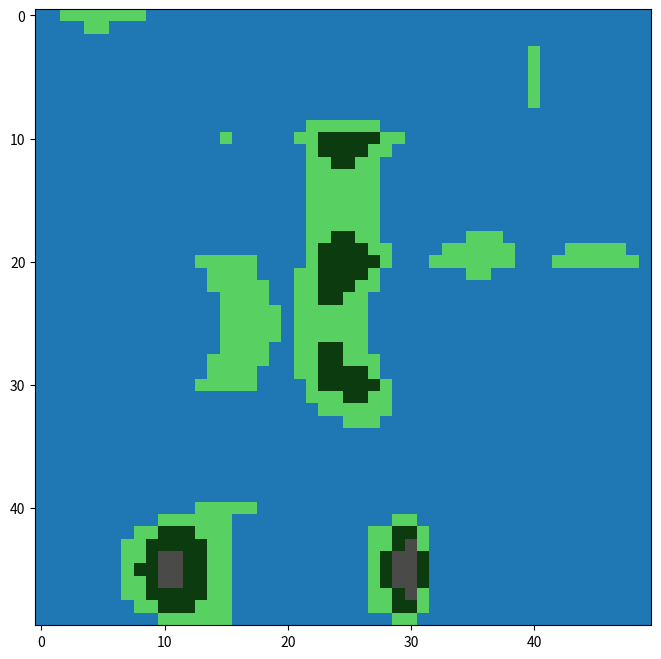

The matplotlib source for this figure:
import numpy as np
from scipy.interpolate import griddata

import matplotlib.pyplot as plt
from matplotlib.colors import ListedColormap


def nahodne_pole(rows, cols, min_value=0, max_value=1):
    """
    Generuje 2D pole náhodných hodnot.

    """
    return np.random.uniform(low=min_value, high=max_value, size=(rows, cols))


def interpolovane_pole(big_rows, big_cols, small_rows, small_cols, min_value=0, max_value=1):
    """
    Vytvoří menší náhodnou mřížku, aplikuje ji na větší mřížku, chybějící hodnoty interpoluje.

    """
    # Vytvoření menší mřížky
    small_grid = nahodne_pole(small_rows, small_cols, min_value, max_value)

    # Indexy pro malou a velkou mřížku
    small_x = np.linspace(0, big_cols - 1, small_cols)
    small_y = np.linspace(0, big_rows - 1, small_rows)
    big_x = np.arange(big_cols)
    big_y = np.arange(big_rows)

    # Vytvoření seznamu souřadnic
    small_points = np.array([(x, y) for y in small_y for x in small_x])
    small_values = small_grid.flatten()
    big_points = np.array([(x, y) for y in big_y for x in big_x])

    # Doplnění hodnot seznamu interpolací
    big_list = griddata(small_points, small_values, big_points, method='cubic')

    # Převedení na mřížku

    big_grid = big_list.reshape(big_rows, big_cols)

    return big_grid

def cislo_na_policko(grid):
    mapa = np.empty_like(grid, dtype='str')

    for i in range(grid.shape[0]):  # Počet řádků
        for j in range(grid.shape[1]):  # Počet sloupců
            if grid[i][j] < 0.25:
                mapa[i][j] = "V" # Voda
            elif grid[i][j] < 0.5:
                mapa[i][j] = "P" # Pláně
            elif grid[i][j] < 0.75:
                mapa[i][j] = "L" # Les
            else: mapa[i][j] = "H" # Hory
    return mapa

def zobraz_mapu(mapa):
    """
    Barevně vykreslí terénní mapu.
    """
    # Definice barev pro jednotlivé typy terénu
    barvy = {
        "V": "#1f77b4",  # Modrá - Voda
        "P": "#58d162",  # Světle zelená - Pláně
        "L": "#0c3b10",  # Zelená - Les
        "H": "#4a4a48",  # Šedá - Hory
    }

    # Převedení mapy na numerickou matici s indexy (0 = "V", 1 = "P", ...)
    text_to_index = {"V": 0, "P": 1, "L": 2, "H": 3}
    index_map = np.vectorize(text_to_index.get)(mapa)

    # Vytvoření barevné mapy
    cmap = ListedColormap(barvy.values())

    # Vykreslení mřížky
    plt.figure(figsize=(8, 8))
    plt.imshow(index_map, cmap=cmap, interpolation='nearest')

    plt.show()


def gradientni_pole(rows, cols, gradient_scale=1):
    """
    Vytvoří výškovou mapu pomocí gradientového šumu.

    """
    # Hrubá mřížka gradientů
    grad_rows = rows // gradient_scale
    grad_cols = cols // gradient_scale

    # Náhodné gradienty na hrubé mřížce
    gradients_x = np.random.uniform(-1, 1, (grad_rows, grad_cols))
    gradients_y = np.random.uniform(-1, 1, (grad_rows, grad_cols))

    scale_factor = 2.0
    gradients_x *= scale_factor
    gradients_y *= scale_factor

    # Jemná mřížka pro výsledné hodnoty
    terrain = np.zeros((rows, cols))

    # Výpočet výšek na jemné mřížce
    for y in range(rows):
        for x in range(cols):
            # Určení čtyř sousedních gradientů na hrubé mřížce
            x0 = x // gradient_scale
            y0 = y // gradient_scale
            x1 = min(x0 + 1, grad_cols - 1)
            y1 = min(y0 + 1, grad_rows - 1)

            # Relativní pozice uvnitř buňky
            dx = (x % gradient_scale) / gradient_scale
            dy = (y % gradient_scale) / gradient_scale

            # Výpočet příspěvků z gradientů
            h00 = gradients_x[y0, x0] * dx + gradients_y[y0, x0] * dy
            h01 = gradients_x[y0, x1] * (1 - dx) + gradients_y[y0, x1] * dy
            h10 = gradients_x[y1, x0] * dx + gradients_y[y1, x0] * (1 - dy)
            h11 = gradients_x[y1, x1] * (1 - dx) + gradients_y[y1, x1] * (1 - dy)

            # Interpolace výšek
            height_x0 = h00 * (1 - dx) + h01 * dx
            height_x1 = h10 * (1 - dx) + h11 * dx
            terrain[y, x] = height_x0 * (1 - dy) + height_x1 * dy

    return terrain

# Příklad použití
big_rows = 50
big_cols = 50
small_rows = 5
small_cols = 5
min_value = 0
max_value = 1

# random_grid = nahodne_pole(big_rows, big_cols, min_value, max_value)
# random_tile = cislo_na_policko(random_grid)
# print(random_tile)
# zobraz_mapu(random_tile)
# print('--------------------------------------------------')
# interpolated_grid = interpolovane_pole(big_rows, big_cols, small_rows, small_cols, min_value, max_value)
# interpolated_tile = cislo_na_policko(interpolated_grid)
# print(interpolated_tile)
# zobraz_mapu(interpolated_tile)

gradient_terrain = gradientni_pole(big_rows, big_cols, gradient_scale=10)
print(gradient_terrain)
zobraz_mapu(cislo_na_policko(gradient_terrain))


